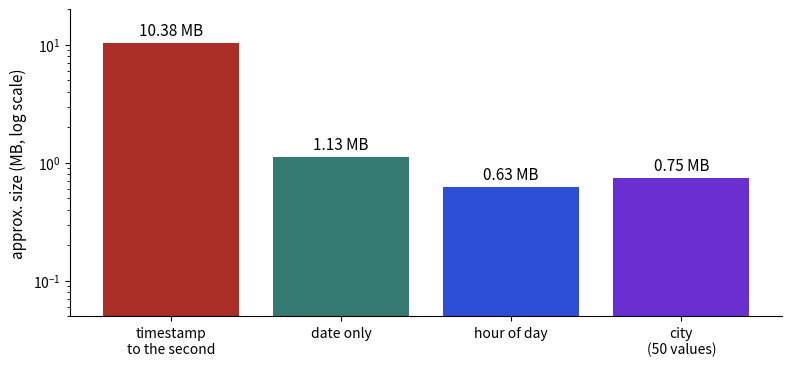

Generate this figure with matplotlib:
import matplotlib; matplotlib.use("Agg")
import matplotlib.pyplot as plt
import numpy as np
rng = np.random.default_rng(1); n = 1_000_000
seconds = rng.integers(0, 365 * 24 * 3600, n)
cols = {"timestamp\nto the second": seconds, "date only": seconds // 86400, "hour of day": (seconds // 3600) % 24, "city\n(50 values)": rng.integers(0, 50, n)}
names, sizes = [], []
for k, c in cols.items():
    d = len(np.unique(c)); bits = int(np.ceil(np.log2(d))); names.append(k); sizes.append((n * bits / 8 + d * 8) / 1e6)
fig, ax = plt.subplots(figsize=(8, 3.8), dpi=110)
bars = ax.bar(names, sizes, color=["#aa2d26", "#357a70", "#2b4fd6", "#6a2fd0"])
ax.set_yscale("log"); ax.set_ylabel("approx. size (MB, log scale)", fontsize=11)
for b, v in zip(bars, sizes): ax.text(b.get_x() + b.get_width()/2, v * 1.15, f"{v:.2f} MB", ha="center", fontsize=11)
ax.set_ylim(0.05, 20); ax.tick_params(labelsize=10)
for s in ("top", "right"): ax.spines[s].set_visible(False)
fig.tight_layout(); fig.savefig("ch10_cardinality.png")
